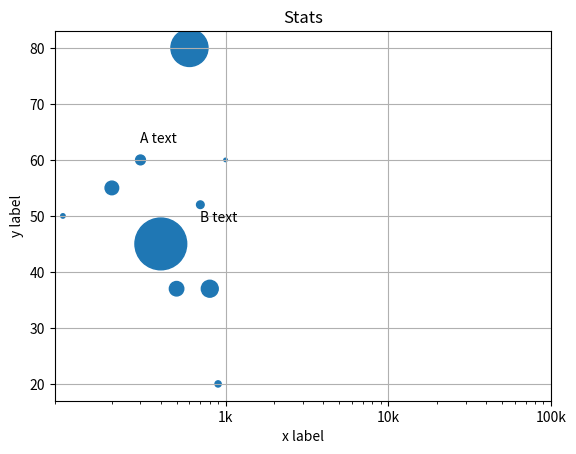

Write Python code to recreate this figure.
# Import numpy as np
import numpy as np
import matplotlib.pyplot as plt

counter = [100,200,300,400,500,600,700,800,900,1000]
amount = [50,55,60,45,37,80,52,37,20,60]

pop = [5,48,25,694,54,356,15,74,10,3]


# Store pop as a numpy array: np_pop
np_pop = np.array(pop)

# Double np_pop
np_pop = np_pop * 2

# Update: set s argument to np_pop
plt.scatter(counter, amount, s = np_pop)

# Previous customizations
plt.xscale('log') 
plt.xlabel('x label')
plt.ylabel('y label')
plt.title('Stats')
plt.xticks([1000, 10000, 100000],['1k', '10k', '100k'])

# Additional customizations
plt.text(300, 63, 'A text')
plt.text(700, 49, 'B text')

# Add grid() call
plt.grid(True)


# Display the plot
plt.show()